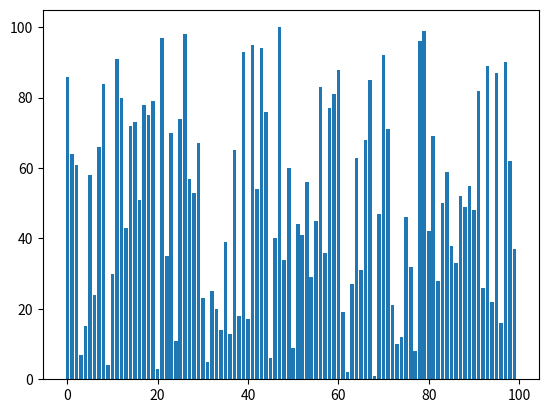

Source code (Python):
from matplotlib.animation import FuncAnimation
import matplotlib.pyplot as plt
import random

VALUE_MAX = 1000
VALUE_MIN = 1
SAMPLE_SIZE = 100

# Dit is de visualizer van de Insertion Sort

# NOTE: Ik heb jullie functie herschreven met een List Comprehension https://www.w3schools.com/python/python_lists_comprehension.asp
# data = [random.randrange(VALUE_MIN, VALUE_MAX, 1) for i in range(SAMPLE_SIZE)]
# NOTE: Als alternatief zou je ook een lijst van maken met oplopende nummers en die door elkaar zetten

data = [i for i in range(1, SAMPLE_SIZE + 1)]
random.shuffle(data)

def insertionsort(list):
    for index in range(1, len(list)):
        currentValue = list[index]
        currentPosition = index - 1

        while currentPosition >= 0 and currentValue < list[currentPosition]:
            list[currentPosition + 1] = list[currentPosition]
            currentPosition -= 1

        list[currentPosition + 1] = currentValue
        yield list
    return list

# NOTE: De uitkomst van Yield stoppen we nu steeds in
generator = insertionsort(data)
# NOTE: Dit geeft ons een 'figuur' met 'assen' waar we onze balkjes in kunnen plaatsen
fig, ax = plt.subplots()
# NOTE: Dit geeft ons balken, over de x-as telt het het aantal elementen over de y as komen de waardes uit de lijst
rects = ax.bar(range(len(data)), data)
# NOTE: Dit gebruiken we om een teller bij te houden die we in de visualisatie kunnen tonen
text = ax.text(0.01, 0.95, "", transform=ax.transAxes)
iteration = [0]
# NOTE: Deze functie gaan we gebruiken om stapsgewijs te animeren

def animate(A, rects, iteration):
    for rect, val in zip(rects, A):
        rect.set_height(val)
    iteration[0] += 1
    text.set_text("iterations : {}".format(iteration[0]))
# NOTE: We geven ons figuur mee, verwijzen naar de animatiefunctie, als argumenten moeten de balken en de teller mee, de 'yield'-waarde van de sort functie zijn de stappen/frames van de sortering, interval staat hoog zodat het goed te volgen is, 1 keer animeren is voldoende
anim = FuncAnimation(
    fig,
    func=animate,
    fargs=(rects, iteration),
    frames=generator,
    interval=200,
    repeat=False,
)
# NOTE: we tonen ons figuur, je kan ook de animatie opslaan met anim.save()
plt.show()